2-way image classification set "data" from GitHub (Varalakshmi-5/Multiple-Disease-Prediction-System-With-Simple-Medical-Chatbot); label vocabulary: infected, not infected.

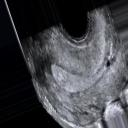
Label: not infected

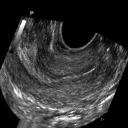
Label: not infected

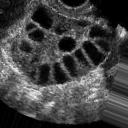
Label: infected

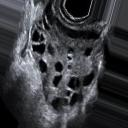
Label: infected

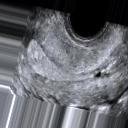
Label: not infected

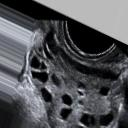
Label: infected
